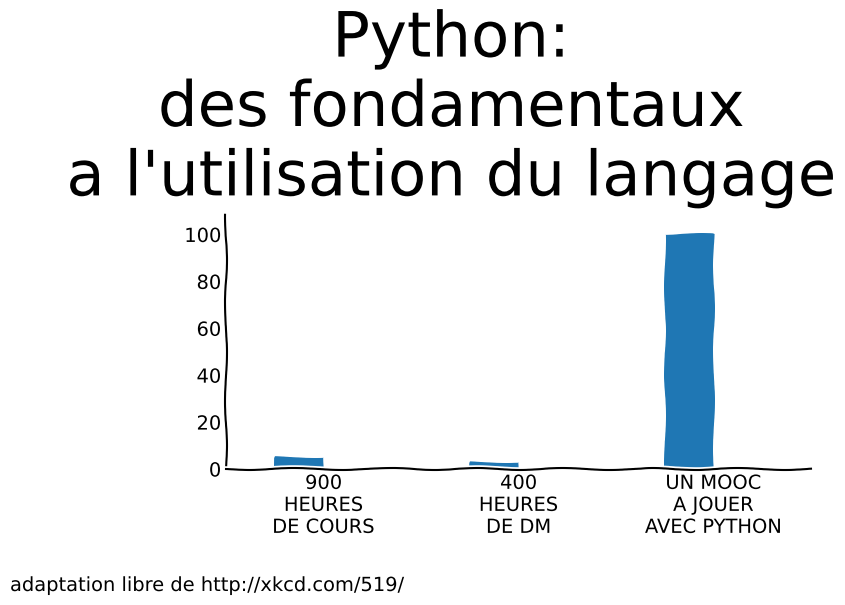

Source code (Python): (Note: this script raises an exception after producing the figure.)
#!/usr/bin/env python

# re-writing a free adaptation of http://xkcd.com/519/

import matplotlib
# this is what I need to do on my mac
# but it is not needed within a notebook
#matplotlib.use('TkAgg')

from matplotlib import pyplot as plot

# the magical trick to get friendly pictures
# that remind of the xkcd style
plot.xkcd()

# create figure
my_dpi=80
fig = plot.figure(dpi=my_dpi,figsize=(9,6))

# we need more space for the labels and all
fig.subplots_adjust(left=0.25,bottom=0.22,top=0.65)

# do not use title, we draw our own texts
fig.text(0.01,0.01,"adaptation libre de http://xkcd.com/519/",
         fontsize=14,ha='left',va='bottom')

# another text
fig.text(0.5,0.82,
"""Python:
des fondamentaux
a l'utilisation du langage""",
         fontsize=45, ha='center',va='center')

# a subplot
ax = fig.add_subplot(1, 1, 1)
ax.spines['right'].set_color('none')
ax.spines['top'].set_color('none')

# set scales
ax.set_xlim([-0.5, 2.5])
ax.set_ylim([0, 110])
# set values
ax.bar([i-0.125 for i in range(3)], [5, 3, 100], 0.25)

# draw labels for x and y
ax.xaxis.set_ticks_position('bottom')
ax.tick_params(size=0)
ax.set_xticks([0, 1, 2])
ax.set_xticklabels(["900\nHEURES\nDE COURS", 
                    "400\nHEURES\nDE DM", 
                    "UN MOOC\nA JOUER\nAVEC PYTHON"])
for tick in ax.xaxis.get_major_ticks():
    tick.label.set_fontsize(26) 

plot.yticks([])
ax.set_ylabel(
"""utilite
pour une
carriere
reussie""",
              rotation='horizontal',
              labelpad=80,
              va='center',
              fontsize=26)

# show it
plot.show()
